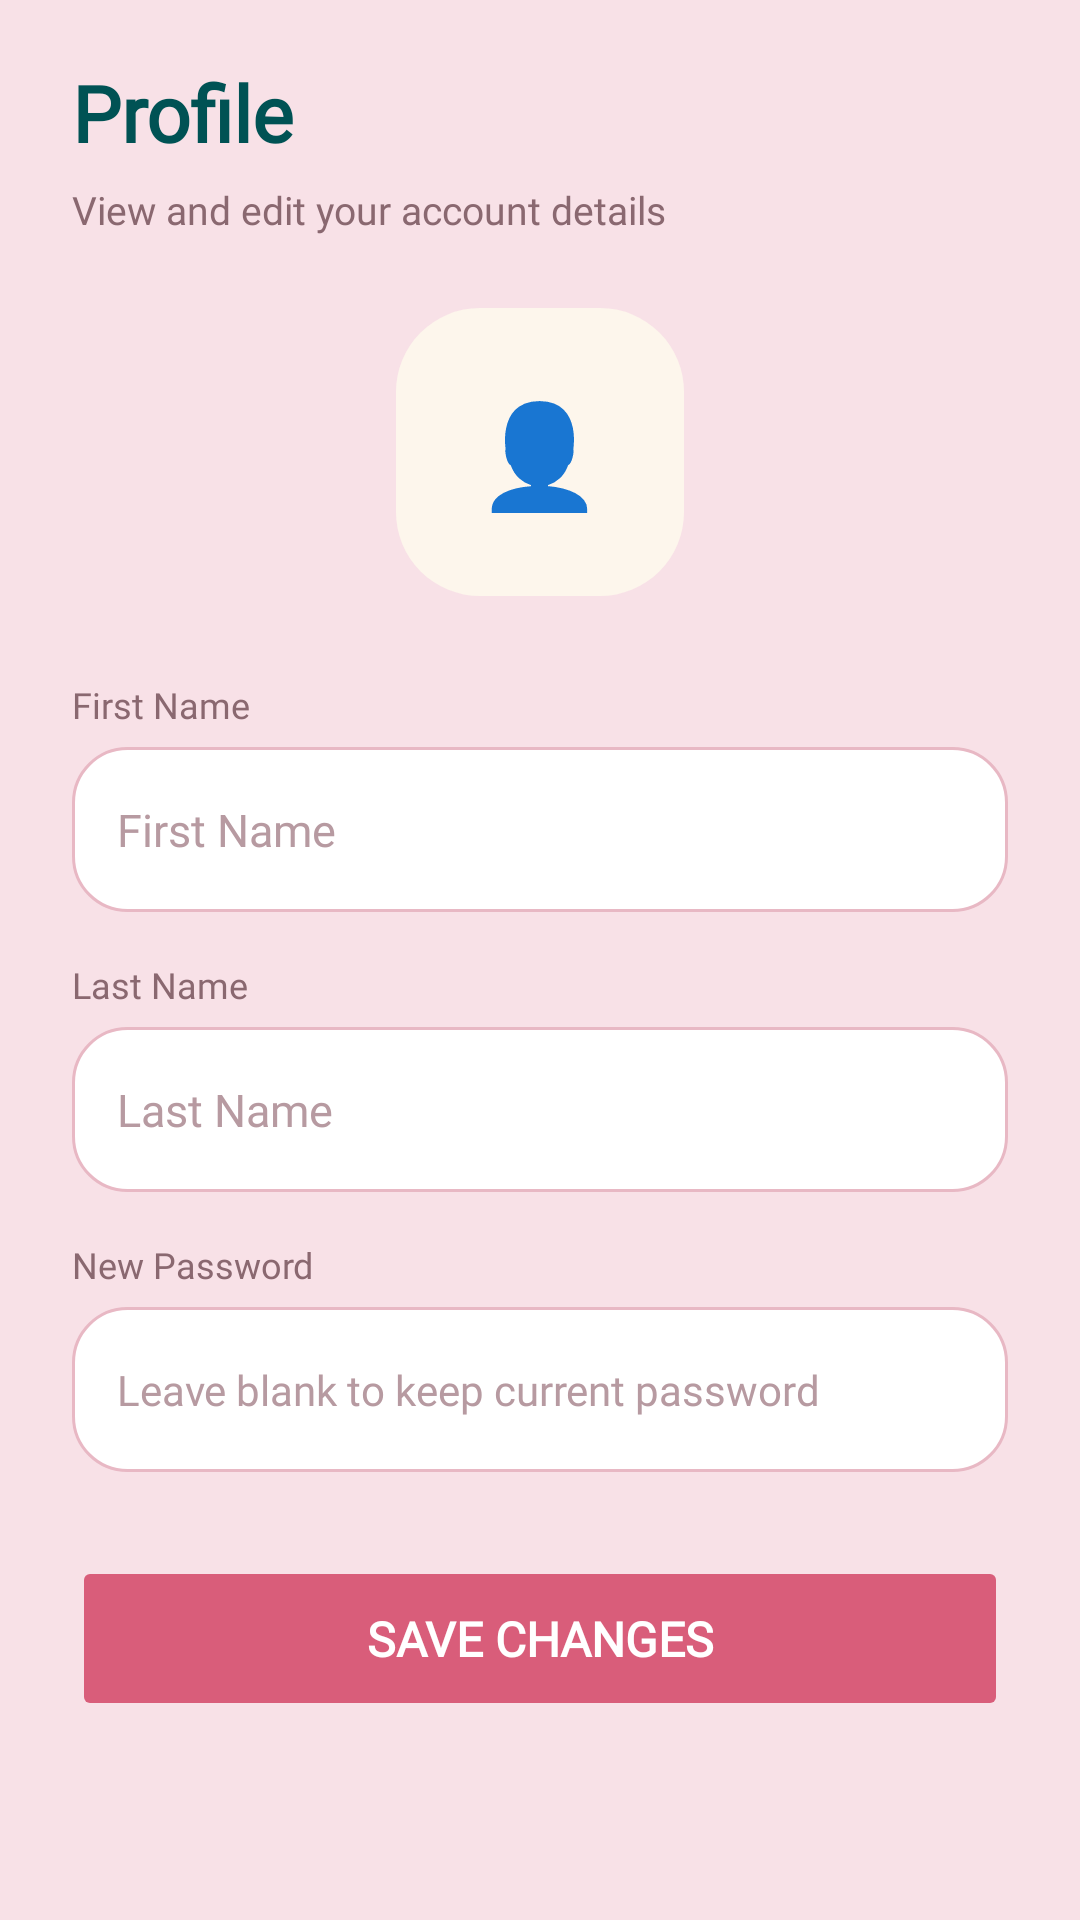

Produce the Android XML layout that renders to this screen, including the resource entries it uses.
<!-- AndroidManifest.xml: application theme Theme.Courseproject -->
<!-- res/layout/fragment_profile.xml -->
<?xml version="1.0" encoding="utf-8"?>
<ScrollView xmlns:android="http://schemas.android.com/apk/res/android"
    xmlns:tools="http://schemas.android.com/tools"
    android:layout_width="match_parent"
    android:layout_height="match_parent"
    android:fillViewport="true"
    android:background="#F8E1E7"
    tools:context=".ProfileFragment">

    <LinearLayout
        android:layout_width="match_parent"
        android:layout_height="wrap_content"
        android:orientation="vertical">

        
        <TextView
            android:layout_width="wrap_content"
            android:layout_height="wrap_content"
            android:text="Profile"
            android:textSize="26sp"
            android:textStyle="bold"
            android:textColor="#005254"
            android:fontFamily="@font/poppins_regular"
            android:paddingStart="24dp"
            android:paddingEnd="24dp"
            android:layout_marginTop="20dp"
            android:layout_marginBottom="6dp" />

        <TextView
            android:layout_width="wrap_content"
            android:layout_height="wrap_content"
            android:text="View and edit your account details"
            android:textSize="13sp"
            android:textColor="#8A6870"
            android:fontFamily="@font/poppins_regular"
            android:paddingStart="24dp"
            android:paddingEnd="24dp"
            android:layout_marginBottom="24dp" />

        
        <FrameLayout
            android:layout_width="96dp"
            android:layout_height="96dp"
            android:layout_gravity="center_horizontal"
            android:background="@drawable/bg_hero_card"
            android:layout_marginBottom="28dp">

            
            <TextView
                android:layout_width="wrap_content"
                android:layout_height="wrap_content"
                android:layout_gravity="center"
                android:text="👤"
                android:textSize="34sp" />

        </FrameLayout>

        <LinearLayout
            android:layout_width="match_parent"
            android:layout_height="wrap_content"
            android:orientation="vertical"
            android:paddingStart="24dp"
            android:paddingEnd="24dp"
            android:paddingBottom="40dp">

            
            <TextView
                android:layout_width="wrap_content"
                android:layout_height="wrap_content"
                android:text="First Name"
                android:textSize="12sp"
                android:textColor="#8A6870"
                android:fontFamily="@font/poppins_regular"
                android:layout_marginBottom="6dp" />

            <EditText
                android:id="@+id/etProfileFirstName"
                android:layout_width="match_parent"
                android:layout_height="55dp"
                android:hint="First Name"
                android:inputType="textPersonName"
                android:maxLines="1"
                android:padding="15dp"
                android:background="@drawable/edittext_background"
                android:fontFamily="@font/poppins_regular"
                android:textSize="15sp"
                android:textColor="#33252A"
                android:textColorHint="#B79AA1"
                android:layout_marginBottom="16dp" />

            
            <TextView
                android:layout_width="wrap_content"
                android:layout_height="wrap_content"
                android:text="Last Name"
                android:textSize="12sp"
                android:textColor="#8A6870"
                android:fontFamily="@font/poppins_regular"
                android:layout_marginBottom="6dp" />

            <EditText
                android:id="@+id/etProfileLastName"
                android:layout_width="match_parent"
                android:layout_height="55dp"
                android:hint="Last Name"
                android:inputType="textPersonName"
                android:maxLines="1"
                android:padding="15dp"
                android:background="@drawable/edittext_background"
                android:fontFamily="@font/poppins_regular"
                android:textSize="15sp"
                android:textColor="#33252A"
                android:textColorHint="#B79AA1"
                android:layout_marginBottom="16dp" />

            
            <TextView
                android:layout_width="wrap_content"
                android:layout_height="wrap_content"
                android:text="New Password"
                android:textSize="12sp"
                android:textColor="#8A6870"
                android:fontFamily="@font/poppins_regular"
                android:layout_marginBottom="6dp" />

            <EditText
                android:id="@+id/etProfileNewPassword"
                android:layout_width="match_parent"
                android:layout_height="55dp"
                android:hint="Leave blank to keep current password"
                android:inputType="textPassword"
                android:maxLines="1"
                android:padding="15dp"
                android:background="@drawable/edittext_background"
                android:fontFamily="@font/poppins_regular"
                android:textSize="14sp"
                android:textColor="#33252A"
                android:textColorHint="#B79AA1"
                android:layout_marginBottom="28dp" />

            <Button
                android:id="@+id/btnSaveProfile"
                android:layout_width="match_parent"
                android:layout_height="55dp"
                android:text="SAVE CHANGES"
                android:textSize="16sp"
                android:textStyle="bold"
                android:textColor="#FFFFFF"
                android:fontFamily="@font/poppins_regular"
                android:backgroundTint="#D95D7A"
                android:elevation="0dp"
                android:stateListAnimator="@null" />

        </LinearLayout>
    </LinearLayout>

</ScrollView>
<!-- resources referenced by this layout -->
<resources>
  <!-- drawable bg_hero_card (drawable) -->
  <?xml version="1.0" encoding="utf-8"?>
  <shape xmlns:android="http://schemas.android.com/apk/res/android"
      android:shape="rectangle">
      <solid android:color="#FDF6EC" />
      <corners android:radius="28dp" />
  </shape>
  <!-- drawable edittext_background (drawable) -->
  <?xml version="1.0" encoding="utf-8"?>
  <shape xmlns:android="http://schemas.android.com/apk/res/android">
  
  <solid android:color="#FFFFFF" />
  
  <stroke
      android:width="1dp"
      android:color="#E8B8C4" />
  
  <corners android:radius="18dp" />
  
  <padding
      android:left="15dp"
      android:right="15dp"
      android:top="5dp"
      android:bottom="5dp" />
  
  </shape>
  <style name="Theme.Courseproject" parent="Base.Theme.Courseproject" />
  <style name="Base.Theme.Courseproject" parent="Theme.Material3.DayNight.NoActionBar">
          
          
      </style>
</resources>
